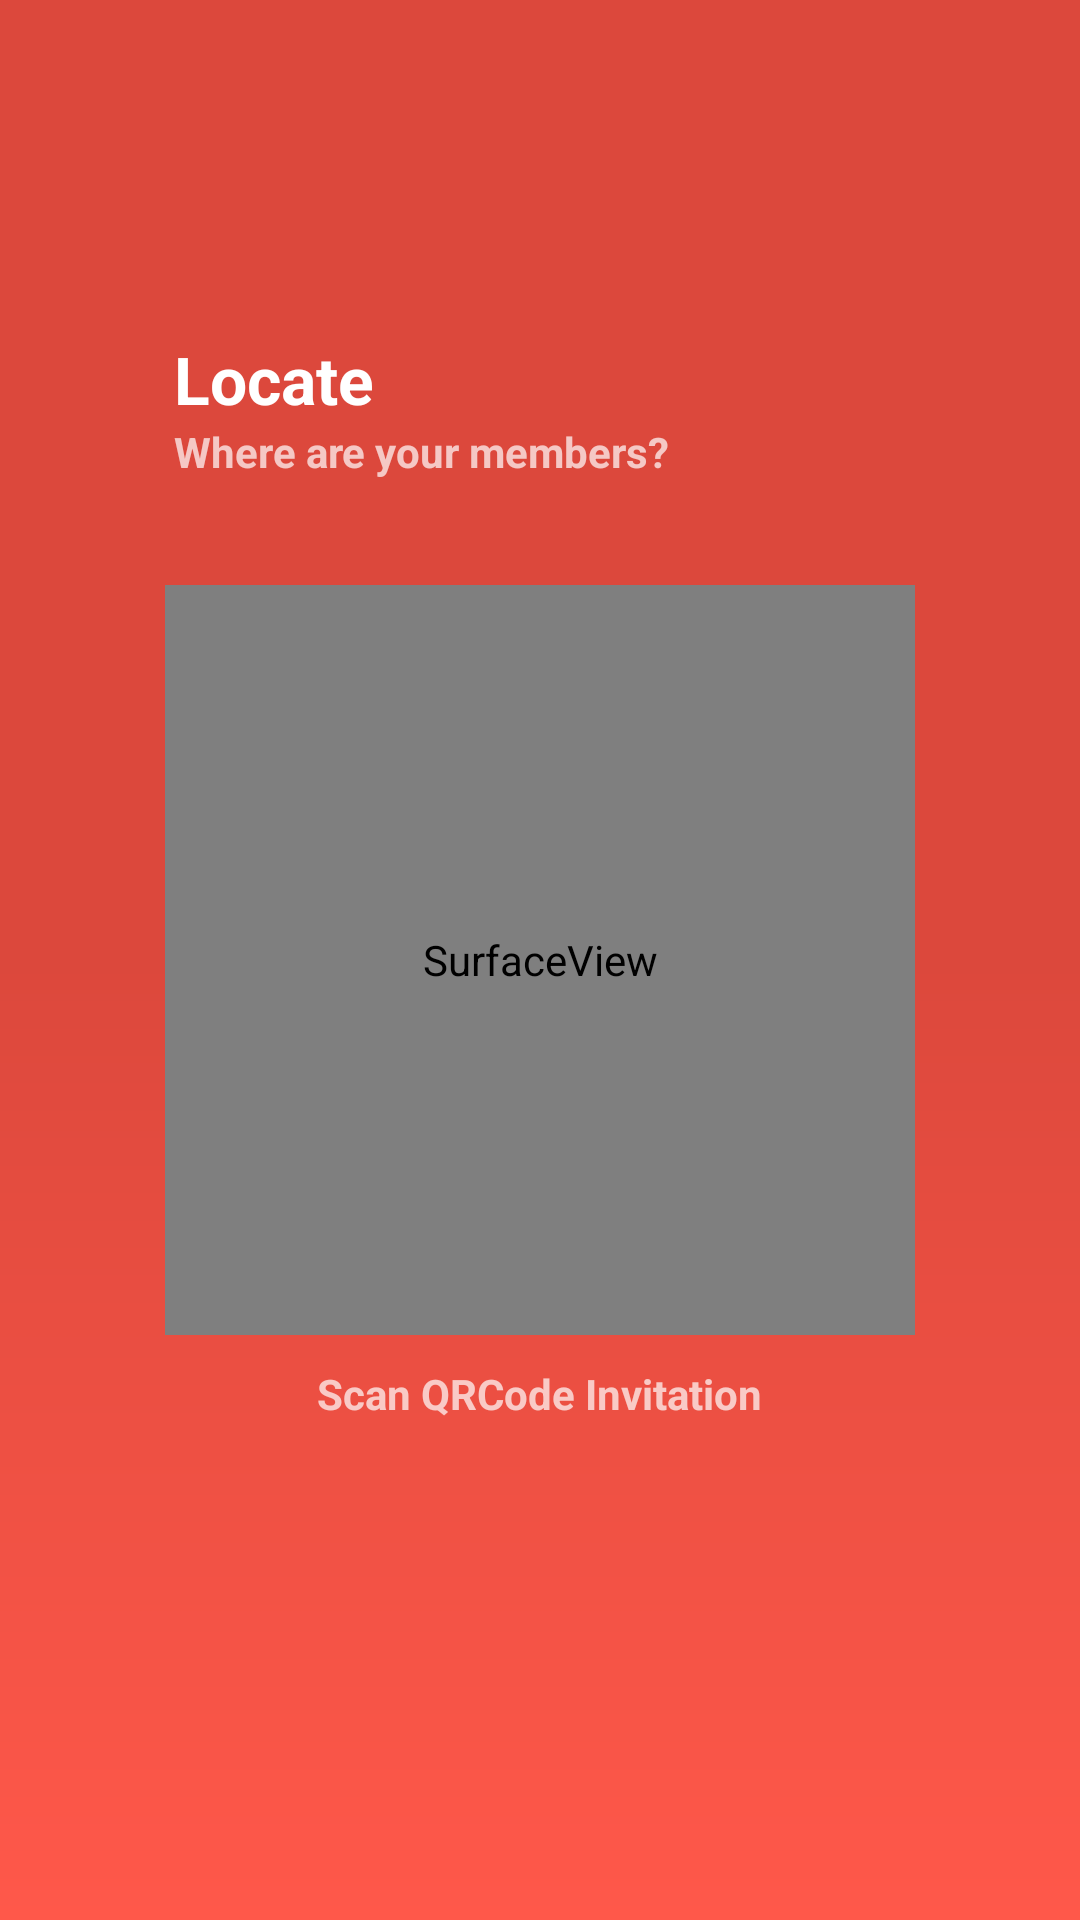

The Android layout XML behind this screen, and the referenced resources:
<!-- AndroidManifest.xml: application theme AppTheme -->
<!-- res/layout/activity_invitation_scan.xml -->
<?xml version="1.0" encoding="utf-8"?>
<RelativeLayout xmlns:android="http://schemas.android.com/apk/res/android"
    xmlns:tools="http://schemas.android.com/tools"
    android:layout_width="match_parent"
    android:layout_height="match_parent"
    android:paddingBottom="@dimen/activity_vertical_margin"
    android:paddingLeft="@dimen/activity_horizontal_margin"
    android:paddingRight="@dimen/activity_horizontal_margin"
    android:paddingTop="@dimen/activity_vertical_margin"
    tools:context="com.faqih.md.locate.InvitationScanActivity">

    <SurfaceView
        android:layout_width="250dp"
        android:layout_height="250dp"
        android:id="@+id/invitation_scan_surface_view"
        android:layout_centerVertical="true"
        android:layout_centerHorizontal="true" />

    <TextView
        android:layout_width="wrap_content"
        android:layout_height="wrap_content"
        android:text="@string/prompt_message_invitation_scan"
        android:id="@+id/invitation_scan_messange_textView"
        android:layout_below="@+id/invitation_scan_surface_view"
        android:layout_centerHorizontal="true"
        android:layout_marginTop="@dimen/text_top_margin"
        android:textStyle="bold" />

    <LinearLayout
        android:orientation="horizontal"
        android:layout_width="wrap_content"
        android:layout_height="wrap_content"
        android:gravity="center"
        android:layout_gravity="center_horizontal"
        android:layout_marginBottom="@dimen/logo_button_margin"
        android:layout_above="@+id/invitation_scan_surface_view"
        android:id="@+id/linearLayout3">

        <ImageView
            android:layout_width="@dimen/icon_size"
            android:layout_height="@dimen/icon_size"
            android:src="@drawable/ic_my_location_white"
            android:layout_margin="@dimen/icon_margin"
            android:contentDescription="@string/image_description" />

        <LinearLayout
            android:orientation="vertical"
            android:layout_width="wrap_content"
            android:layout_height="wrap_content" >

            <TextView
                android:layout_width="wrap_content"
                android:layout_height="wrap_content"
                android:textAppearance="?android:attr/textAppearanceLarge"
                android:text="@string/app_name"
                android:textStyle="bold"/>

            <TextView
                android:layout_width="wrap_content"
                android:layout_height="wrap_content"
                android:text="@string/logo_message"
                android:textStyle="bold" />
        </LinearLayout>
    </LinearLayout>

</RelativeLayout>
<!-- resources referenced by this layout -->
<resources>
  <dimen name="activity_horizontal_margin">16dp</dimen>
  <dimen name="activity_vertical_margin">16dp</dimen>
  <dimen name="icon_margin">3dp</dimen>
  <dimen name="icon_size">36dp</dimen>
  <dimen name="logo_button_margin">35dp</dimen>
  <dimen name="text_top_margin">10dp</dimen>
  <string name="app_name">Locate</string>
  <string name="image_description">image description</string>
  <string name="logo_message">Where are your members?</string>
  <string name="prompt_message_invitation_scan">Scan QRCode Invitation</string>
  <style name="AppTheme" parent="Theme.AppCompat.NoActionBar">
          <item name="colorPrimary">@color/colorPrimary</item>
          <item name="colorPrimaryDark">@color/colorPrimaryDark</item>
          <item name="colorAccent">@color/white</item>
  
          <item name="android:windowBackground">@drawable/gradient_background</item>
      </style>
  <color name="colorPrimary">#03a9f4</color>
  <color name="colorPrimaryDark">#283E51</color>
  <color name="white">#ffffff</color>
  <!-- drawable gradient_background (drawable) -->
  <?xml version="1.0" encoding="utf-8"?>
  <shape xmlns:android="http://schemas.android.com/apk/res/android">
      <gradient
          android:startColor="#ff584a"
          android:centerColor="#DC483C"
          android:endColor="#DC483C"
          android:angle="90"/>
  </shape>
</resources>
